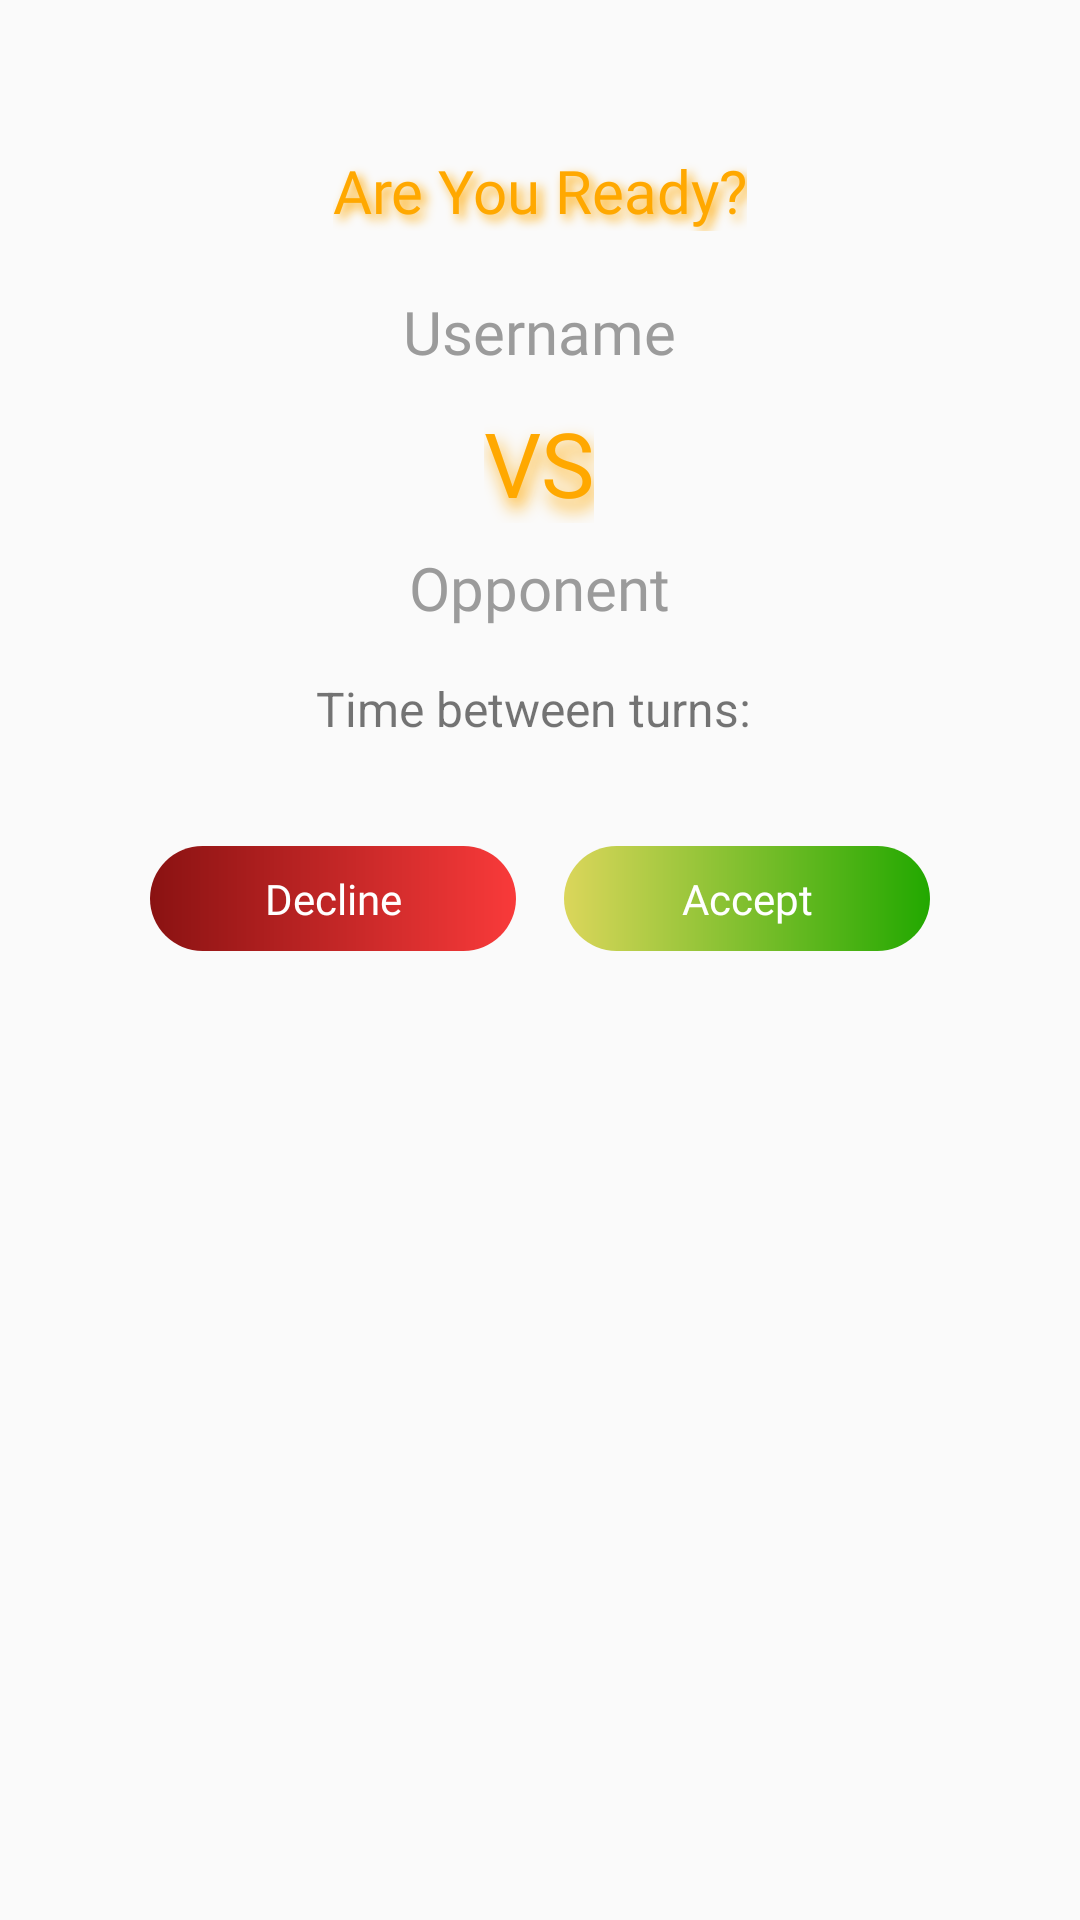

Write the Android layout XML for this screen, with the resource values it uses.
<!-- AndroidManifest.xml: application theme Theme.SixthBoardgame -->
<!-- res/layout/activity_game_dialog.xml -->
<?xml version="1.0" encoding="utf-8"?>
<LinearLayout xmlns:android="http://schemas.android.com/apk/res/android"
    android:layout_width="@dimen/width_large"
    android:layout_height="wrap_content"
    android:orientation="vertical"
    android:padding="@dimen/margin_xl"
    android:elevation="@dimen/margin_xxs"
    android:layout_gravity="center">

<TextView
android:id="@+id/titleTextView"
android:layout_width="wrap_content"
android:layout_height="wrap_content"
android:layout_gravity="center_horizontal"
android:fontFamily="@font/inter_semibold"
android:text="@string/are_you_ready"
android:textColor="@color/orange_light"
android:textSize="@dimen/heading_small"
android:shadowColor="@color/orange_light"
android:shadowDx="5"
android:shadowDy="5"
android:shadowRadius="8" />

<LinearLayout
android:id="@+id/opponentsLayout"
android:layout_width="wrap_content"
android:layout_height="wrap_content"
android:layout_gravity="center_horizontal"
android:layout_marginTop="@dimen/margin_medium"
android:gravity="center"
android:orientation="vertical">

<TextView
    android:id="@+id/usernameDialogTextView"
    android:layout_width="wrap_content"
    android:layout_height="wrap_content"
    android:fontFamily="@font/inter_bold"
    android:text="@string/username"
    android:textColor="@color/grey"
    android:textSize="@dimen/heading_small" />

<TextView
    android:id="@+id/vsDialogTextView"
    android:layout_width="wrap_content"
    android:layout_height="wrap_content"
    android:layout_gravity="center_horizontal"
    android:layout_marginTop="@dimen/margin_small"
    android:fontFamily="@font/inter_semibold"
    android:text="@string/vs"
    android:textColor="@color/orange_light"
    android:textSize="@dimen/heading_large"
    android:shadowColor="@color/orange_light"
    android:shadowDx="4"
    android:shadowDy="10"
    android:shadowRadius="15" />

<TextView
    android:id="@+id/opponentsDialogTextView"
    android:layout_width="wrap_content"
    android:layout_height="wrap_content"
    android:layout_marginTop="@dimen/elevation_small"
    android:fontFamily="@font/inter_bold"
    android:text="@string/opponent"
    android:textColor="@color/grey"
    android:textSize="@dimen/heading_small"/>
    <TextView
        android:id="@+id/selectedTimeTextView"
        android:layout_width="wrap_content"
        android:layout_height="wrap_content"
        android:text="Time between turns: "
        android:textSize="16sp"
        android:layout_marginTop="16dp"
        android:layout_gravity="center_horizontal" />
</LinearLayout>

<LinearLayout
android:layout_width="match_parent"
android:layout_height="wrap_content"
android:layout_gravity="center_horizontal"
    android:layout_marginTop="@dimen/margin_large"
android:orientation="horizontal"
android:weightSum="2">

<TextView
    android:id="@+id/textButtonCancel"
    android:layout_width="@dimen/height_view_small"
    android:layout_height="wrap_content"
    android:layout_weight="1"
    android:layout_marginEnd="@dimen/elevation_small"
    android:minWidth="100dp"
    android:background="@drawable/gradient_button_red"
    android:fontFamily="@font/inter_semibold"
    android:gravity="center"
    android:text="@string/game_decline"
    android:textColor="@color/white"
    android:padding="@dimen/elevation_small" />

<TextView
    android:id="@+id/textButtonContinue"
    android:layout_width="@dimen/height_view_small"
    android:layout_height="wrap_content"
    android:layout_weight="1"
    android:layout_marginStart="8dp"
    android:minWidth="100dp"
    android:background="@drawable/gradient_button_green"
    android:fontFamily="@font/inter_semibold"
    android:gravity="center"
    android:text="@string/game_accept"
    android:textColor="@color/white"
    android:padding="@dimen/elevation_small" />
</LinearLayout>

</LinearLayout>
<!-- resources referenced by this layout -->
<resources>
  <color name="grey">#9B9B9B</color>
  <color name="orange_light">#FFA800</color>
  <color name="white">#FFFFFFFF</color>
  <dimen name="elevation_small">8dp</dimen>
  <dimen name="heading_large">30sp</dimen>
  <dimen name="heading_small">20sp</dimen>
  <dimen name="height_view_small">0dp</dimen>
  <dimen name="margin_large">35dp</dimen>
  <dimen name="margin_medium">20dp</dimen>
  <dimen name="margin_small">10dp</dimen>
  <dimen name="margin_xl">50dp</dimen>
  <dimen name="margin_xxs">4dp</dimen>
  <dimen name="width_large">300dp</dimen>
  <!-- drawable gradient_button_green (drawable) -->
  <?xml version="1.0" encoding="utf-8"?>
  <shape xmlns:android="http://schemas.android.com/apk/res/android">
      <corners android:radius="@dimen/margin_medium" />
      <gradient
          android:startColor="@color/green_light"
          android:endColor="@color/green_dark"
          android:angle="0" />
  </shape>
  <!-- drawable gradient_button_red (drawable) -->
  <?xml version="1.0" encoding="utf-8"?>
  <shape xmlns:android="http://schemas.android.com/apk/res/android">
      <corners android:radius="@dimen/margin_medium" />
      <gradient
          android:startColor="@color/red_dark"
          android:endColor="@color/red_light"
          android:angle="0" />
  </shape>
  <string name="are_you_ready">Are You Ready?</string>
  <string name="game_accept">Accept</string>
  <string name="game_decline">Decline</string>
  <string name="opponent">Opponent</string>
  <string name="username">Username</string>
  <string name="vs">VS</string>
  <style name="Theme.SixthBoardgame" parent="Base.Theme.SixthBoardgame" />
  <color name="green_light">#DBD65B</color>
  <color name="green_dark">#22A800</color>
  <color name="red_dark">#8A1212</color>
  <color name="red_light">#F93A3A</color>
  <style name="Base.Theme.SixthBoardgame" parent="Theme.AppCompat.Light.NoActionBar">
          
          
      </style>
</resources>
